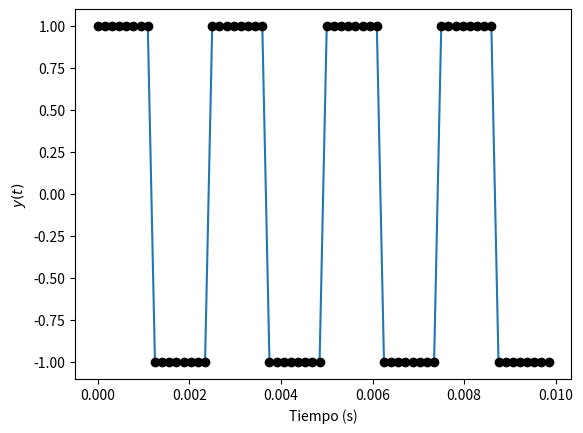
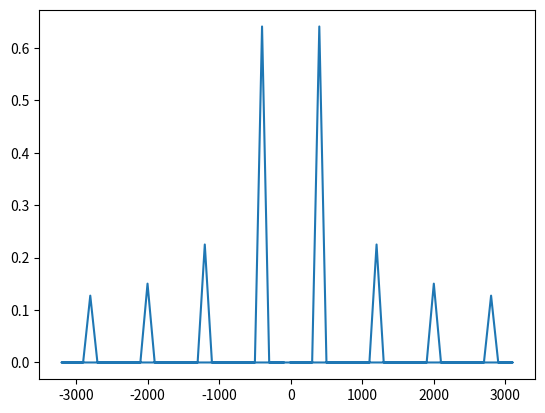

Write the Python code that produced these figures, in order. (Note: this script raises an exception after producing the figures.)
#!/usr/bin/env python
# -*- coding: utf-8 -*-

import matplotlib.pyplot as plt
import numpy as np
from numpy import pi
from scipy.fftpack import fft, fftfreq
from scipy import signal

n = 2 ** 6  # Número de intervalos
f = 400.0  # Hz
dt = 1 / (f * 16)  # Espaciado, 16 puntos por período
t = np.linspace(0, (n - 1) * dt, n)  # Intervalo de tiempo en segundos
y= signal.square(2 * np.pi * f* t)
plt.figure()
plt.axis('auto')
plt.plot(t, y)
plt.plot(t, y, 'ko')
plt.xlabel('Tiempo (s)')
plt.ylabel('$y(t)$')


plt.figure()
Y = fft(y) / n  # Normalizada
frq = fftfreq(n, dt)  # Recuperamos las frecuencias
plt.plot(frq, np.abs(Y))  # Representamos la parte imaginaria
plt.annotate(s=u'f = 400 Hz', xy=(400.0, -0.5), xytext=(400.0 + 1000.0, -0.5 - 0.35), arrowprops=dict(arrowstyle = "->"))
plt.annotate(s=u'f = -400 Hz', xy=(-400.0, 0.5), xytext=(-400.0 - 2000.0, 0.5 + 0.15), arrowprops=dict(arrowstyle = "->"))
plt.annotate(s=u'f = 800 Hz', xy=(800.0, 0.25), xytext=(800.0 + 600.0, 0.25 + 0.35), arrowprops=dict(arrowstyle = "->"))
plt.annotate(s=u'f = -800 Hz', xy=(-800.0, -0.25), xytext=(-800.0 - 1000.0, -0.25 - 0.35), arrowprops=dict(arrowstyle = "->"))
plt.ylim(-1, 1)
plt.xlabel('Frecuencia (Hz)')
plt.ylabel('Im($Y$)')


plt.show()